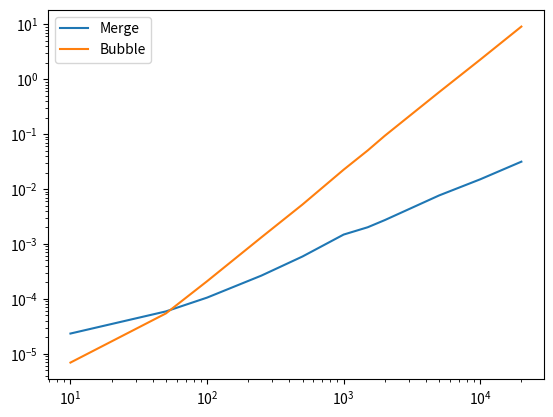

Source code (Python):

# Giammarco Prudenzi 
# Merge_sort --> O(nlogn)

def mergeSort(list_input: list[int]) -> list[int]:
    """
    
    """
    if len(list_input) == 1:
        
        return list_input
    
    mid_point: int = len(list_input) // 2
    
    left_list: list[int] = mergeSort(list_input=list_input[:mid_point])
    right_list: list[int] = mergeSort(list_input=list_input[mid_point:])
    result: list[int] = merge(left_list, right_list)
    
    return result

def merge(list_1: list[int], list_2: list[int]) -> list[int]:
    
    i, j = 0, 0
    
    result: list[int] = [None for _ in range(len(list_1 + list_2))]
    
    for k in range(len(result)):
        
        if list_1[i] > list_2[j]:
            
            result[k] = list_2[j]
            j += 1
            
            if j == len(list_2):
                
                return result[:k+1] + list_1[i:]
            
        else:
            
            result[k] = list_1[i]
            i += 1
            
            if i == len(list_1):
                
                
                return result[:k+1] + list_2[j:]


def bubble_sort_v2(x: list[int]):
    # Ω(n) -> caso migliore quando la lista è già ordinata
    # O(n^2) -> caso peggiore
    ho_fatto_swap: bool = True
    for i in range(len(x)):
        for j in range(len(x) - i - 1):
            if x[j] > x[j+1]:
                # swap(x[j], x[j+1])
                ho_fatto_swap = False
                temp: int = x[j]
                x[j] = x[j+1]
                x[j+1] = temp
        if ho_fatto_swap:
            break

if __name__ == "__main__":
    
    import random
    import time
    import matplotlib.pyplot as plt
    
    merge_sort_times: list[float] = []
    bubble_sort_times: list[float] = []
    cases = [10, 50, 100, 250, 500, 1000, 1500, 2000, 5000, 10000, 20000]
    for n in cases:
        
        list_input: list[int] = [random.randint(0, 100000) for _ in range(n)]
        
        start = time.time()    
        result: list[int] = mergeSort(list_input=list_input)
        end = time.time()
        
        merge_sort_times.append(end-start)
            
        start = time.time()
        result: list[int] = bubble_sort_v2(x=list_input)
        end = time.time()
        
        bubble_sort_times.append(end-start)
        
    print(f"MERGE: {merge_sort_times}\nBUBBLE: {bubble_sort_times}")
    plt.plot(cases, merge_sort_times, label="Merge")
    plt.plot(cases, bubble_sort_times, label="Bubble")
    plt.xscale("log")
    plt.yscale("log")
    plt.legend()
    plt.show()

# class Esempio:
    
#     def __init__(self, name) -> None:
        
#         self.__name = self.__checkName(name)
#         self.__attr_1 = None
#         self._attr_1 = None
#         self.attr_1 = None
        
        
#     def __checkName(self, name: str):
        
#         #
        
        
#         return name.capitalize()      
        
#     def setName(self, name: str):
                
#         self.attr_1 = self.__checkName(name)
        


# es = Esempio()

# es.attr_1 = "fLAvIo"

# "Flavio"



# # reader = open("files/esempio.txt")
# # print(reader)

# # reader.close()

# # with open(f"files/esempio.txt") as f:
    
# #     print()


# # reader = open("files/esempio.txt")
    
# # try:
    
# #     reader.readline()
# #     print("Sono nella try")
# #     raise Exception("Eccezione!")
    
# # except Exception:
    
# #     print("Sono nella except")
    
# # finally:
    
# #     print(reader)

# #     reader.close()    
        
# #     print("sono nella finally")
    
 
# with open("files/esempio.txt", "a") as reader:
#     l = [f"Ciao sono Flavio\n", f"Ciao sono Maria\n", f"Ciao sono Luca\n"]
#     reader.writelines(l)
    
 
    
# # with open("files/esempio.txt") as reader:
    
# #     line = reader.readline()
# #     line_counter = 0
# #     while line != '':
        
# #         print(f"{line} - number: {line_counter}")
# #         line = reader.readline()
# #         line_counter += 1
    
    
    
# class VotoTroppoBassoError(Exception):
    
#     # def __init__(self, *args: object) -> None:
#     #     super().__init__(*args)
#     pass


# class VotoBruttissimo(VotoTroppoBassoError):
    
#     pass
  
    
# # class ContextManager:
    
# #     def __enter__(self):
        
# #         print("Ciao sono nell'enter")
        
# #         return self
    
# #     def __exit__(self, exc_type, exc_value, traceback):
        
# #         if exc_type is not None:
            
# #             print("Eccezione")
            
# #         return False
        

# try:
    
#     print("Sono nel try")
#     raise VotoTroppoBassoError("Prova")
            
# except ZeroDivisionError as e:
        
#     print("Sono nel ZeroDiv")
    
# except ValueError as e:
    
#     print("Sono nel ValueError")

# except ImportError as e:
    
#     print(f"Warning: {e}")
    
# except VotoTroppoBassoError as e:
    
#     print(f"Warning: {e}")
    
# else:
    
#     print("Sono nell'else")
          
# finally:
    
#     print("Sono nel finally")
    
    
# import time
# from contextlib import contextmanager

# @contextmanager
# def timer():
    
#     start = time.time()
#     print("__enter__")
    
#     yield "Ciao"
    
#     print("__exit__")
#     end = time.time()
#     elapsed_time = end -start
    
#     print(f"time elapsed: {elapsed_time}")
    
    
# if __name__ == "__main__":
    
    
#     with timer() as t:
#         print(t)
#         print("with")
#         time.sleep(1)
        


    
